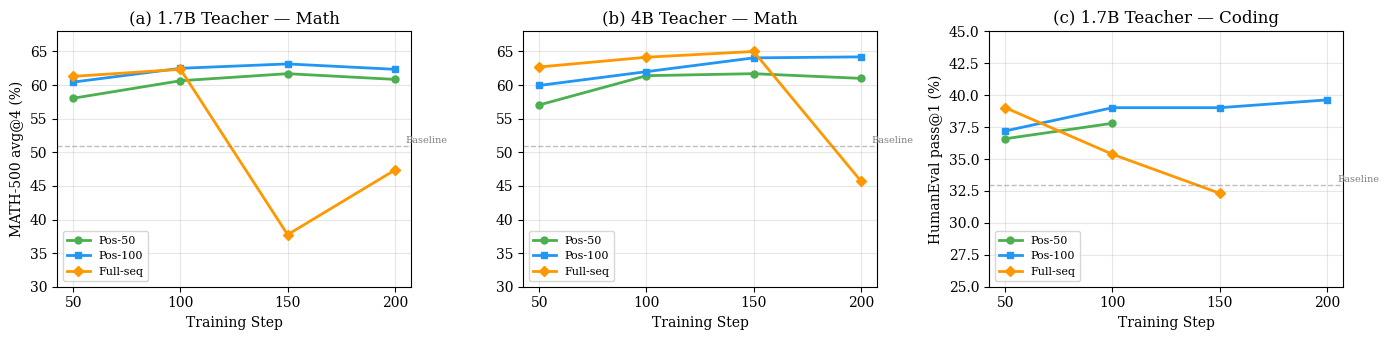

Recreate this plot in Python. (Note: this script raises an exception after producing the figure.)
"""Generate degradation figure showing all experiments step 50-200."""
import matplotlib.pyplot as plt
import matplotlib
import numpy as np

matplotlib.rcParams['font.family'] = 'serif'
matplotlib.rcParams['font.size'] = 10

fig, axes = plt.subplots(1, 3, figsize=(14, 3.5))

steps = [50, 100, 150, 200]

# === Panel 1: 1.7B Teacher MATH-500 ===
ax = axes[0]
# V1 verified data
pos50_math = [58.05, 60.65, 61.70, 60.85]
pos100_math = [60.45, 62.50, 63.15, 62.35]
fullseq_math = [61.30, 62.35, 37.75, 47.35]
baseline_math = 50.95

ax.plot(steps, pos50_math, 'o-', color='#4CAF50', linewidth=2, markersize=5, label='Pos-50')
ax.plot(steps, pos100_math, 's-', color='#2196F3', linewidth=2, markersize=5, label='Pos-100')
ax.plot(steps, fullseq_math, 'D-', color='#FF9800', linewidth=2, markersize=5, label='Full-seq')
ax.axhline(y=baseline_math, color='gray', linestyle='--', linewidth=1, alpha=0.5)
ax.text(205, baseline_math + 0.5, 'Baseline', fontsize=7, color='gray')
ax.set_xlabel('Training Step')
ax.set_ylabel('MATH-500 avg@4 (%)')
ax.set_title('(a) 1.7B Teacher — Math')
ax.set_ylim(30, 68)
ax.set_xticks(steps)
ax.legend(fontsize=8, loc='lower left')
ax.grid(True, alpha=0.3)

# === Panel 2: 4B Teacher MATH-500 ===
ax = axes[1]
pos50_4b = [57.05, 61.40, 61.70, 61.00]
pos100_4b = [59.95, 62.00, 64.05, 64.20]
fullseq_4b = [62.70, 64.15, 65.00, 45.75]  # s50,s100,s150,s200

ax.plot(steps, pos50_4b, 'o-', color='#4CAF50', linewidth=2, markersize=5, label='Pos-50')
ax.plot(steps, pos100_4b, 's-', color='#2196F3', linewidth=2, markersize=5, label='Pos-100')
ax.plot(steps, fullseq_4b, 'D-', color='#FF9800', linewidth=2, markersize=5, label='Full-seq')
ax.axhline(y=baseline_math, color='gray', linestyle='--', linewidth=1, alpha=0.5)
ax.text(205, baseline_math + 0.5, 'Baseline', fontsize=7, color='gray')
ax.set_xlabel('Training Step')
ax.set_title('(b) 4B Teacher — Math')
ax.set_ylim(30, 68)
ax.set_xticks(steps)
ax.legend(fontsize=8, loc='lower left')
ax.grid(True, alpha=0.3)

# === Panel 3: 1.7B Teacher HumanEval ===
ax = axes[2]
pos50_he = [36.59, 37.80]  # only 2 steps
pos100_he = [37.20, 39.02, 39.02, 39.63]
fullseq_he_steps = [50, 100, 150]
fullseq_he = [39.02, 35.37, 32.32]
baseline_he = 32.93

ax.plot([50, 100], pos50_he, 'o-', color='#4CAF50', linewidth=2, markersize=5, label='Pos-50')
ax.plot(steps, pos100_he, 's-', color='#2196F3', linewidth=2, markersize=5, label='Pos-100')
ax.plot(fullseq_he_steps, fullseq_he, 'D-', color='#FF9800', linewidth=2, markersize=5, label='Full-seq')
ax.axhline(y=baseline_he, color='gray', linestyle='--', linewidth=1, alpha=0.5)
ax.text(205, baseline_he + 0.3, 'Baseline', fontsize=7, color='gray')
ax.set_xlabel('Training Step')
ax.set_ylabel('HumanEval pass@1 (%)')
ax.set_title('(c) 1.7B Teacher — Coding')
ax.set_ylim(25, 45)
ax.set_xticks(steps)
ax.legend(fontsize=8, loc='lower left')
ax.grid(True, alpha=0.3)

plt.tight_layout()
plt.savefig('paper/figures/fig_degradation_all.pdf', bbox_inches='tight', dpi=300)
plt.savefig('paper/figures/fig_degradation_all.png', bbox_inches='tight', dpi=300)
print("Saved fig_degradation_all")
plt.close()
